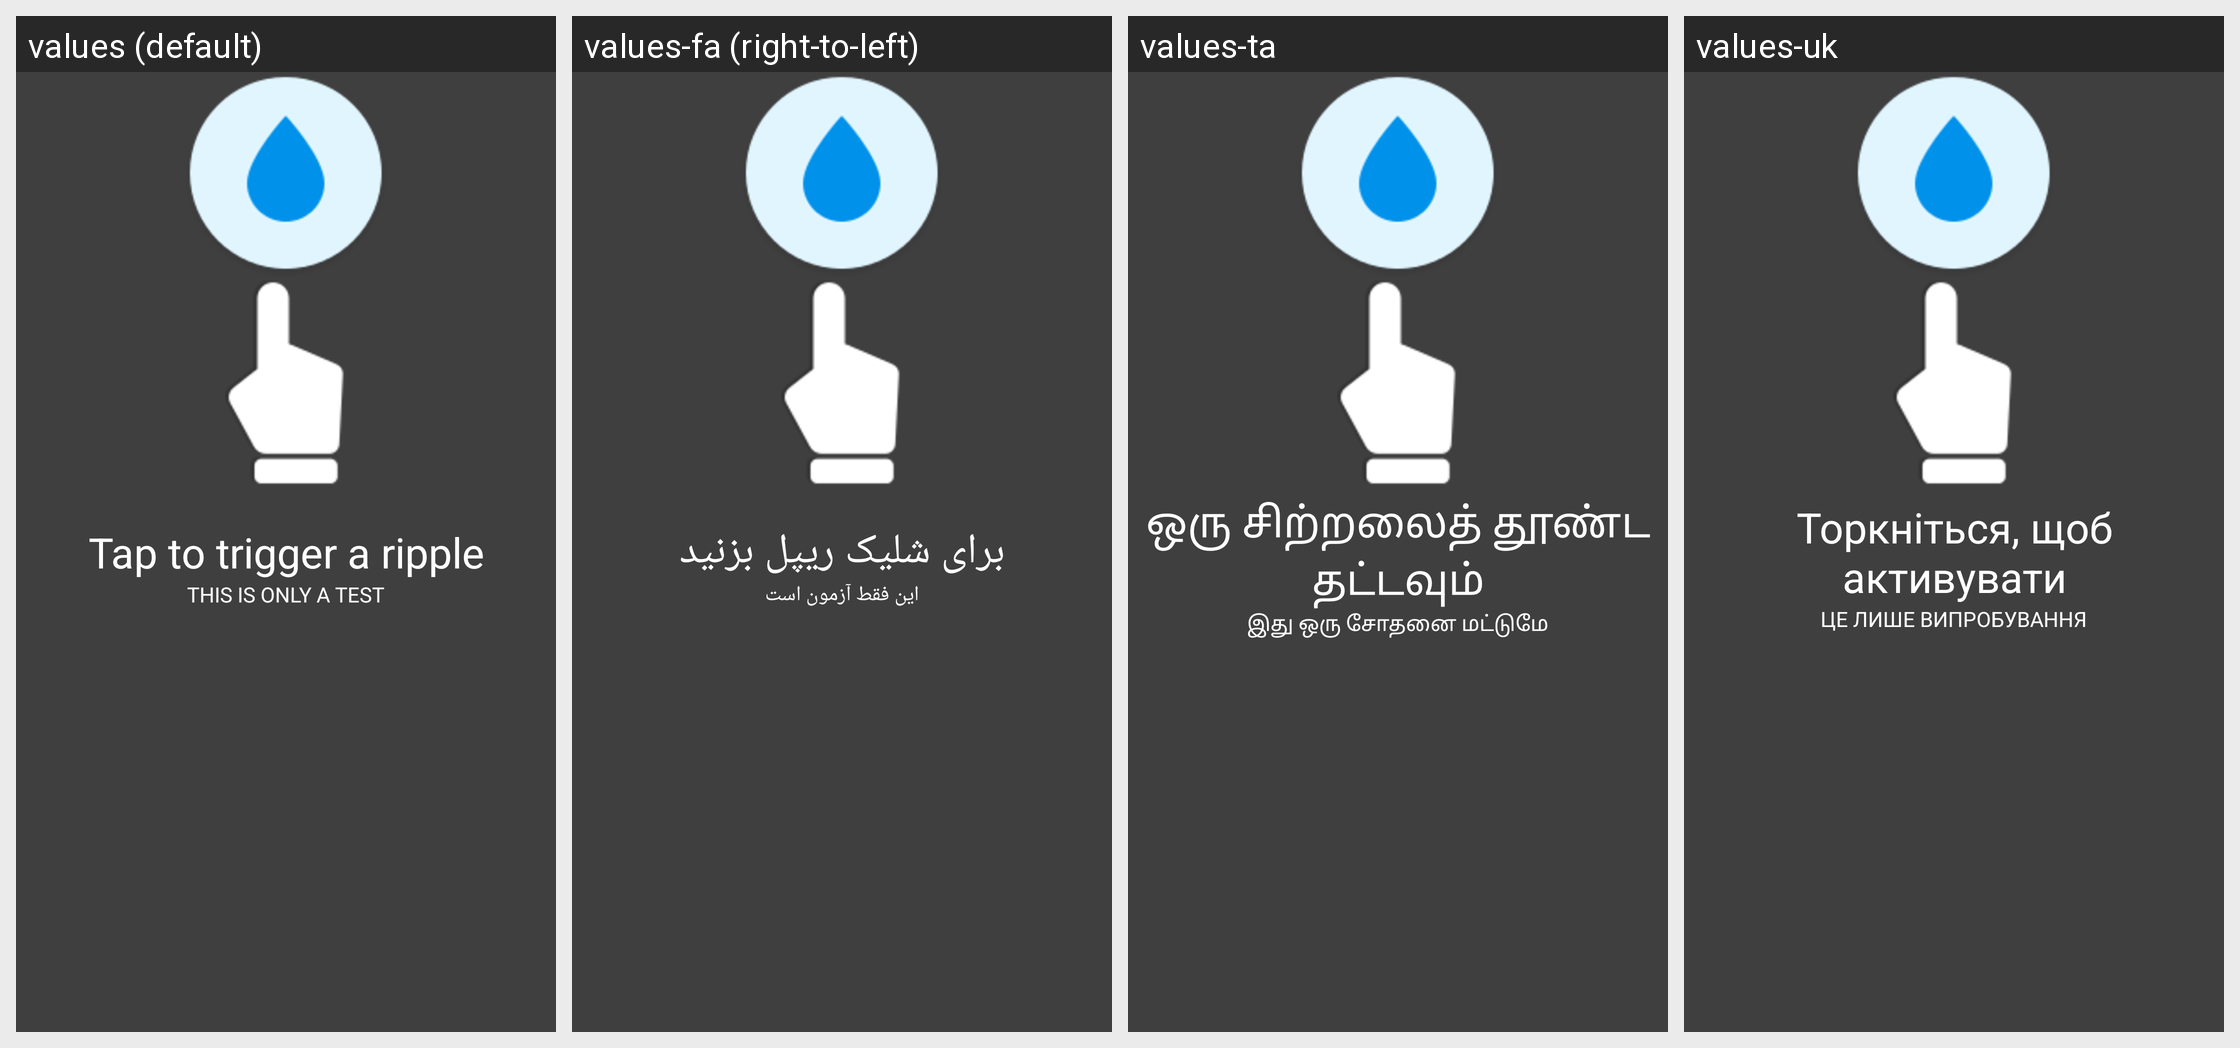

Here is an Android app screen in its default locale and in the app's own translations. Write out the translated-string differences for the strings that appear on this screen.
Android screen res/layout/activity_test.xml rendered under 4 locales, left to right: values (default), values-fa (right-to-left), values-ta, values-uk. Device: Nexus 5 (rendered at 1080×1920; each locale shown at half size, 540×960, under a caption strip naming it); theme TestOverlay.
Other locales in the repository, not shown: values-ar, values-az, values-bg, values-br, values-cs, values-de, values-en-rGB, values-es, values-eu, values-fr, values-he, values-hr, values-hu, values-id, values-ja, values-ko, values-lt, values-nb, values-nl, values-pl, values-pt, values-pt-rBR, values-pt-rPT, values-ro, values-ru, values-si, values-sq, values-sr, values-sv, values-tr, values-zh-rCN.
Strings drawn on this screen, with the default value and each locale's value (text and hints the layout hard-codes, and strings that could not be matched under every locale, appear in the picture but are not listed):

tap_to_trigger
  values: Tap to trigger a ripple
  values-fa: برای شلیک ریپل بزنید
  values-ta: ஒரு சிற்றலைத் தூண்ட தட்டவும்
  values-uk: Торкніться, щоб активувати

only_a_test
  values: This is only a test
  values-fa: این فقط آزمون است
  values-ta: இது ஒரு சோதனை மட்டுமே
  values-uk: Це лише випробування
